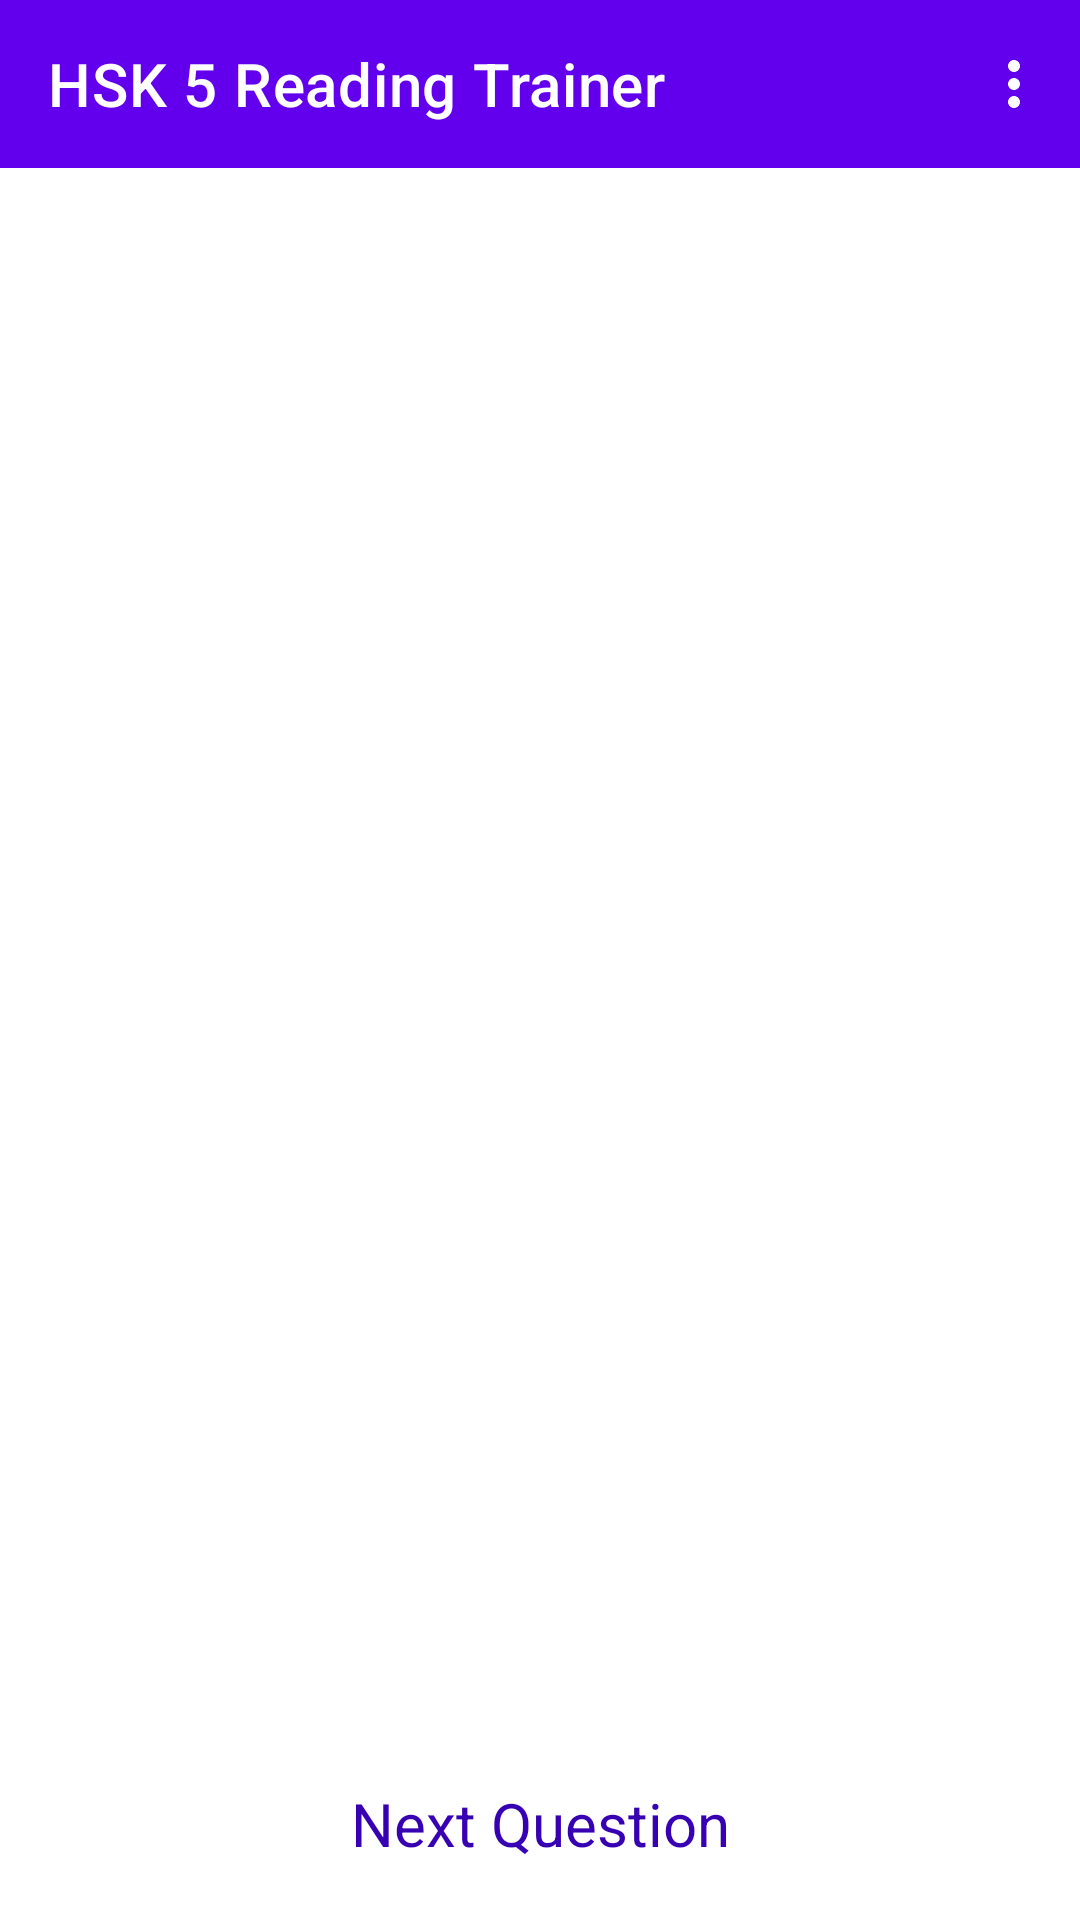

Android layout source for this screen:
<!-- AndroidManifest.xml: application theme Theme.HskReadingTrainer -->
<!-- res/layout/fragment_hsk_five_quiz.xml -->
<?xml version="1.0" encoding="utf-8"?>
<layout xmlns:android="http://schemas.android.com/apk/res/android"
    xmlns:app="http://schemas.android.com/apk/res-auto"
    xmlns:tools="http://schemas.android.com/tools">

    <data>

        <variable
            name="hskFiveQuizViewModel"
            type="com.example.hskfivereadingtrainer.ui.hskfive.HskFiveQuizViewModel" />
    </data>

    <androidx.constraintlayout.widget.ConstraintLayout
        android:layout_width="match_parent"
        android:layout_height="match_parent"
        tools:context=".MainFragment">

        <com.google.android.material.appbar.AppBarLayout
            android:id="@+id/appBarLayout"
            android:layout_width="match_parent"
            android:layout_height="wrap_content"
            app:layout_constraintEnd_toEndOf="parent"
            app:layout_constraintStart_toStartOf="parent"
            app:layout_constraintTop_toTopOf="parent">

            <com.google.android.material.appbar.MaterialToolbar
                android:id="@+id/topAppBarQuizHsk5"
                style="@style/Widget.MaterialComponents.Toolbar.Primary"
                android:layout_width="match_parent"
                android:layout_height="?attr/actionBarSize"
                app:menu="@menu/top_app_bar_hsk5"
                app:navigationIcon="@drawable/ic_baseline_arrow_back_24"
                app:title="HSK 5 Reading Trainer" />


        </com.google.android.material.appbar.AppBarLayout>

        <androidx.core.widget.NestedScrollView
            android:id="@+id/scrollViewQuiz"
            android:layout_width="0dp"
            android:layout_height="0dp"
            android:fillViewport="true"
            app:layout_constraintBottom_toBottomOf="parent"
            app:layout_constraintEnd_toEndOf="parent"
            app:layout_constraintStart_toStartOf="parent"
            app:layout_constraintTop_toBottomOf="@+id/appBarLayout"
            app:layout_constraintVertical_bias="0.0">

            <androidx.constraintlayout.widget.ConstraintLayout
                android:id="@+id/ConstraintLayout2"
                android:layout_width="match_parent"
                android:layout_height="wrap_content">

                <com.google.android.material.textfield.TextInputEditText
                    android:id="@+id/categoryTextView"
                    android:layout_width="0dp"
                    android:layout_height="wrap_content"
                    android:layout_marginStart="8dp"
                    android:layout_marginTop="8dp"
                    android:layout_marginEnd="8dp"
                    android:background="@drawable/background_frame"


                    android:fontFamily="@font/noto_serif"
                    android:paddingStart="@dimen/padding"
                    android:paddingTop="@dimen/padding"
                    android:paddingEnd="@dimen/padding"
                    android:paddingBottom="@dimen/padding"
                    android:text="@string/category"
                    android:textColor="@color/mainColor"
                    android:textSize="@dimen/text_size"
                    android:visibility="invisible"
                    app:layout_constraintEnd_toEndOf="parent"
                    app:layout_constraintStart_toStartOf="parent"
                    app:layout_constraintTop_toTopOf="parent"
                    app:layout_constraintVertical_chainStyle="packed"

                    />

                <androidx.recyclerview.widget.RecyclerView
                    android:id="@+id/recyclerView"
                    android:layout_width="0dp"
                    android:layout_height="wrap_content"
                    android:layout_marginStart="8dp"
                    android:layout_marginTop="8dp"
                    android:layout_marginEnd="8dp"
                    android:layout_marginBottom="8dp"
                    app:layout_constraintBottom_toTopOf="@+id/test_button"
                    app:layout_constraintEnd_toEndOf="parent"
                    app:layout_constraintHorizontal_bias="0.0"
                    app:layout_constraintStart_toStartOf="parent"
                    app:layout_constraintTop_toBottomOf="@+id/categoryTextView"
                    app:layout_constraintVertical_bias="0.0">

                </androidx.recyclerview.widget.RecyclerView>

                <com.google.android.material.button.MaterialButton
                    android:id="@+id/test_button"
                    style="@style/Widget.MaterialComponents.Button.TextButton"
                    android:layout_width="match_parent"
                    android:layout_height="wrap_content"
                    android:layout_marginStart="8dp"
                    android:layout_marginEnd="8dp"
                    android:layout_marginBottom="8dp"
                    android:text="@string/next_question"
                    android:textAppearance="@style/TextStyle"
                    android:textColor="@color/colorPrimaryDark"
                    android:textSize="@dimen/text_size"
                    android:visibility="visible"
                    app:layout_constraintBottom_toBottomOf="parent"
                    app:layout_constraintEnd_toEndOf="parent"
                    app:layout_constraintStart_toStartOf="parent" />

            </androidx.constraintlayout.widget.ConstraintLayout>
        </androidx.core.widget.NestedScrollView>

    </androidx.constraintlayout.widget.ConstraintLayout>
</layout>
<!-- resources referenced by this layout -->
<resources>
  <color name="colorPrimaryDark">#3700B3</color>
  <color name="mainColor">#303F9F</color>
  <dimen name="padding">8dp</dimen>
  <dimen name="text_size">20sp</dimen>
  <!-- drawable background_frame (drawable) -->
  <?xml version="1.0" encoding="utf-8"?>
  <shape xmlns:android="http://schemas.android.com/apk/res/android"
      android:shape="rectangle" >
  
      
      <solid
          android:color="#FFFFFF" >
      </solid>
  
      
      <stroke
          android:width="1dp"
          android:color="@color/mainColor" >
      </stroke>
  
      
      <corners
          android:radius="10dp"   >
      </corners>
  
  </shape>
  <string name="category">Category</string>
  <string name="next_question">Next Question</string>
  <style name="TextStyle" parent="@android:style/TextAppearance">
          <item name="android:textSize">20sp</item>
          <item name="android:textColor">@color/colorPrimaryDark</item>
      </style>
  <style name="Theme.HskReadingTrainer" parent="Theme.MaterialComponents.DayNight.DarkActionBar">
          
          <item name="colorPrimary">@color/purple_500</item>
          <item name="colorPrimaryVariant">@color/purple_700</item>
          <item name="colorOnPrimary">@color/white</item>
          
          <item name="colorSecondary">@color/teal_200</item>
          <item name="colorSecondaryVariant">@color/teal_700</item>
          <item name="colorOnSecondary">@color/black</item>
          
          <item name="android:statusBarColor" tools:targetApi="l">?attr/colorPrimaryVariant</item>
          
      </style>
  <color name="purple_500">#FF6200EE</color>
  <color name="purple_700">#FF3700B3</color>
  <color name="white">#FFFFFFFF</color>
  <color name="teal_200">#FF03DAC5</color>
  <color name="teal_700">#FF018786</color>
  <color name="black">#FF000000</color>
</resources>
